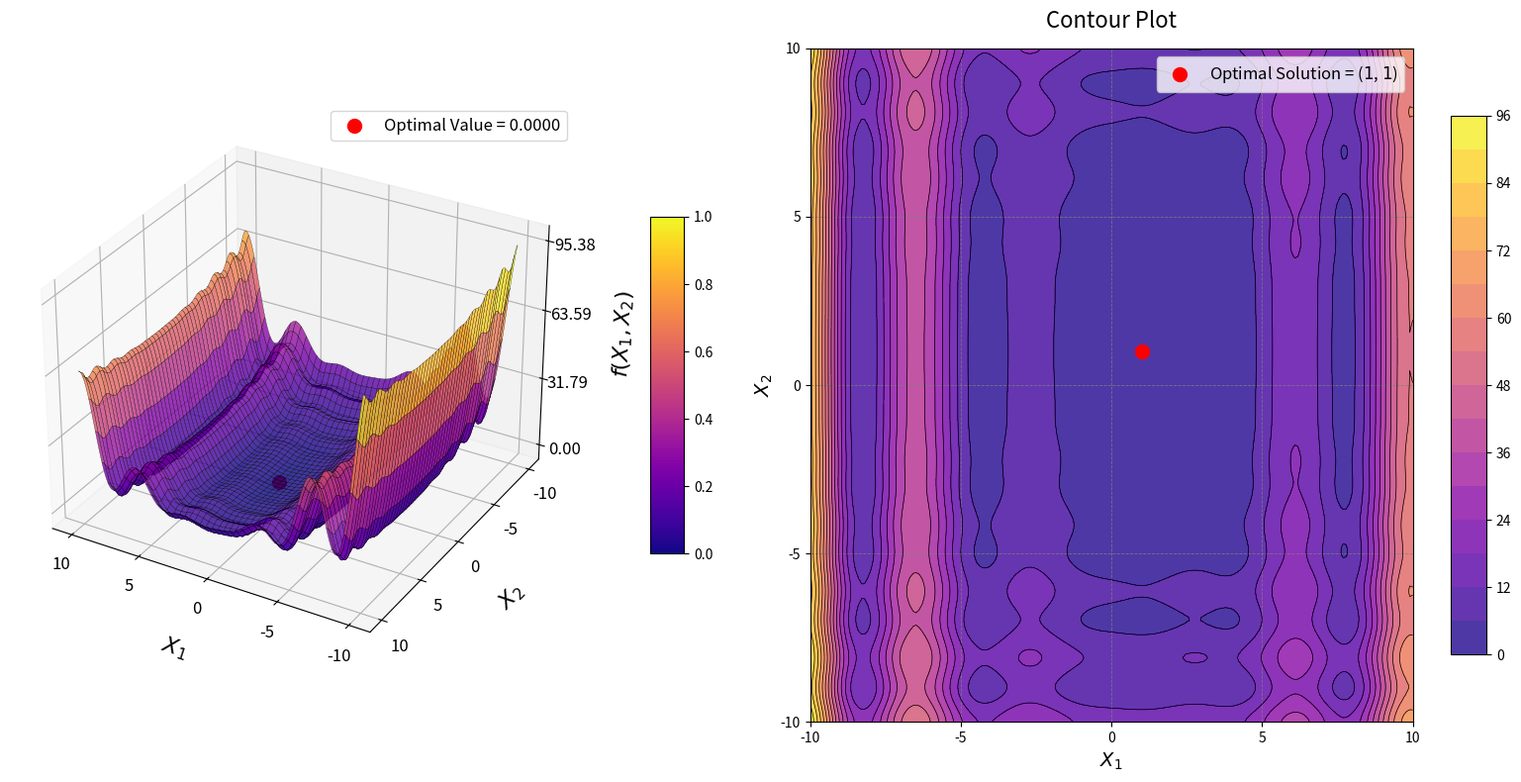

Python code for this plot:
import numpy as np
import matplotlib.pyplot as plt
from mpl_toolkits.mplot3d import Axes3D
from matplotlib import cm


# Define the Levy Function (2D)
def levy_function(x1, x2):
    w1 = 1 + (x1 - 1) / 4.0
    w2 = 1 + (x2 - 1) / 4.0

    term1 = np.sin(np.pi * w1) ** 2
    term2 = ((w1 - 1) ** 2) * (1 + 10 * np.sin(np.pi * w1 + 1) ** 2)
    term3 = ((w2 - 1) ** 2) * (1 + np.sin(2 * np.pi * w2) ** 2)

    return term1 + term2 + term3


# Generate grid (Domain for Levy is typically [-10, 10])
x1_vals = np.linspace(-10, 10, 200)
x2_vals = np.linspace(-10, 10, 200)
X1, X2 = np.meshgrid(x1_vals, x2_vals)
Z = levy_function(X1, X2)

# Optimal solution
optimal_x1, optimal_x2 = 1.0, 1.0
optimal_z = levy_function(optimal_x1, optimal_x2)

# Create figure
fig = plt.figure(figsize=(16, 8))

# 3D Surface plot
ax1 = fig.add_subplot(121, projection='3d')
surf = ax1.plot_surface(
    X1, X2, Z, cmap=cm.plasma, edgecolor='k', linewidth=0.2, antialiased=True, alpha=0.8
)

# Adjust axes labels
ax1.set_xlabel("$X_1$", labelpad=15, fontsize=16)
ax1.set_ylabel("$X_2$", labelpad=15, fontsize=16)
ax1.set_zlabel("$f(X_1, X_2)$", labelpad=15, fontsize=16)

# Explicitly set fewer ticks to increase the gap and reduce clutter
ax1.set_xticks(np.linspace(-10, 10, 5))
ax1.set_yticks(np.linspace(-10, 10, 5))
z_min, z_max = Z.min(), Z.max()
ax1.set_zticks(np.linspace(0, z_max, 4))  # Reduced to 4 ticks for the Z-axis

ax1.tick_params(axis='both', labelsize=12)

# Optimal solution point
ax1.scatter(optimal_x1, optimal_x2, optimal_z, color='red', s=100, label=f'Optimal Value = {optimal_z:.4f}')
ax1.legend(loc='upper right', fontsize=12)
ax1.view_init(elev=30, azim=120)

# Add color bar
fig.colorbar(cm.ScalarMappable(cmap=cm.plasma), ax=ax1, shrink=0.5, aspect=10, pad=0.1)

# Contour Plot
ax2 = fig.add_subplot(122)
# Reduced levels to 15 to widen the gaps between contour lines
contour = ax2.contourf(X1, X2, Z, levels=15, cmap=cm.plasma, alpha=0.8)
contour_lines = ax2.contour(X1, X2, Z, levels=15, colors='k', linewidths=0.5)
fig.colorbar(contour, ax=ax2, shrink=0.8, aspect=15)

# Mark optimal solution
ax2.scatter(optimal_x1, optimal_x2, color='red', s=100, label='Optimal Solution = ($1$, $1$)')
ax2.legend(loc='upper right', fontsize=12)

# Axes labels, ticks, and grid
ax2.set_xlabel("$X_1$", fontsize=14)
ax2.set_ylabel("$X_2$", fontsize=14)
ax2.set_xticks(np.linspace(-10, 10, 5))
ax2.set_yticks(np.linspace(-10, 10, 5))
ax2.grid(color='gray', linestyle='--', linewidth=0.6, alpha=0.8)
ax2.set_title("Contour Plot", fontsize=16, pad=15)

plt.tight_layout()
plt.show()
